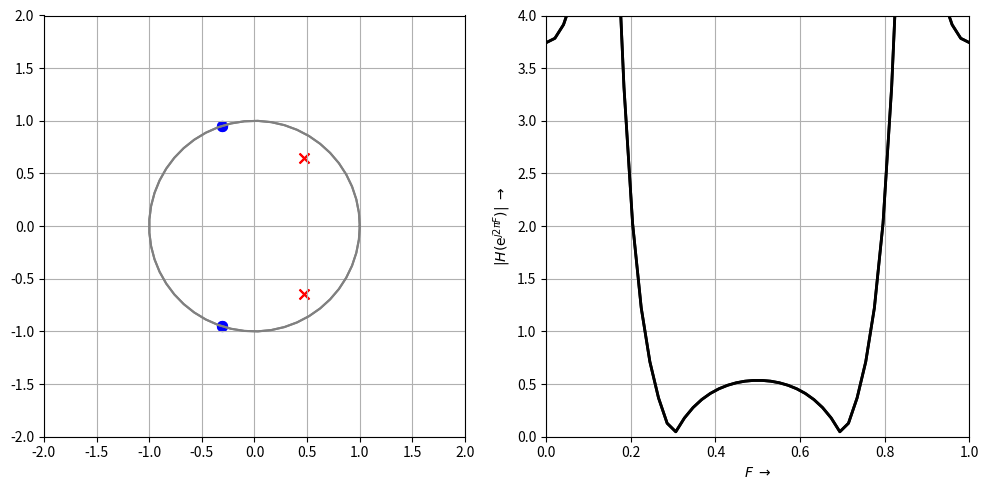

Here is the Python script that generated this plot:
# -*- coding: utf-8 -*-
"""
Created on Fri May 13 09:48:25 2016

Demonstrate relationship between P/Z and magnitude frequency response in
an animation

@author: Christian Muenker

see https://jakevdp.github.io/blog/2012/08/18/matplotlib-animation-tutorial/
   https://zulko.github.io/blog/2013/09/27/read-and-write-video-frames-in-python-using-ffmpeg/
   http://mbi-wiki.uni-wuppertal.de/python/animation-einer-lininegrafik-mit-python/
   http://stackoverflow.com/questions/9401658/matplotlib-animating-a-scatter-plot#9416663
"""

import numpy as np
from numpy import pi, exp, sin, cos
import matplotlib.pyplot as plt
import matplotlib.animation as animation

#plt.rcParams['animation.ffmpeg_path'] = 'D:/Programme/ffmpeg/bin/ffmpeg.exe'
plt.rcParams['animation.ffmpeg_path'] = '/opt/ffmpeg-3.02/ffmpeg'
#plt.rcParams['savefig.bbox'] = 'tight' # don't use tight - this garbles the video!!!

dpi = 100
fps = 30
N = 50 # number of frames
#movie_file = 'D:/Daten/basic_animation.mp4'
movie_file = '/home/<user>/Daten/PZ_animation.mp4'
ffmpeg_writer = animation.FFMpegWriter(fps = fps, extra_args=['-vcodec', 'libx264'])
#animation.MovieWriterRegistry.list()

P = np.array([0.8* exp(1j * pi * 0.3), 0.8* exp(-1j * pi * 0.3)])
#P = np.array([-0.9])

Z = np.array([exp(1j * pi * 0.6), exp(-1j * pi * 0.6)])
#Z = 1/P # allpass

# First set up the figure, the axis, and the plot element we want to animate
fig = plt.figure(1)
#fig.clf()
fig.set_size_inches(10, 5, True)
ax1 = fig.add_subplot(121, autoscale_on=False, xlim=(-2, 2), ylim=(-2, 2),  aspect=1)
ax1.grid(True)
ax2 = fig.add_subplot(122, xlim=(0, 1), ylim=(0, 4))
ax2.set_xlabel(r"$F \; \rightarrow$")
ax2.set_ylabel(r"$|H \left( \mathrm{e}^{j 2 \pi F}\right) |\; \rightarrow$")
ax2.grid(True)

color_data = ['r', 'g', 'b']
scat = (0,0)

# Now pre-calculate coordinates along the unit circle and the distances 
phi = np.linspace(0, 1, N)
x_uc = cos(2*pi*phi)
y_uc = sin(2*pi*phi)

pl_x = []
pl_y = []
pl = 1
zl_x = []
zl_y = []
zl = 1
mag = []
for k in range(len(P)):
    pl *= np.abs(x_uc + 1j*y_uc - P[k])
for k in range(len(Z)):
    zl *= np.abs(x_uc + 1j*y_uc - Z[k])

mag = zl / pl
print(len(zl), len(mag))


line_p, = ax1.plot([],[], 'r', lw = 0.5) # line between poles and frequency point
line_z, = ax1.plot([],[], 'b', lw = 0.5) # line(s) between zeros and frequency point
point1, = ax1.plot([],[], 'o', ms = 10, mec = 'black',  mfc = 'yellow', alpha = 0.5)
text = ax1.text(-1.5,-1.5, "", ha = 'left', va = 'center')
line2, = ax2.plot([],[], 'o', ms = 10, mec = 'black',  mfc = 'yellow', alpha = 0.5)

# initialization function: plot the background for all frames
# this function is called at the beginning of each animation cycle
def init():
    ax1.plot(x_uc, y_uc, "grey") # plot unit circle
    ax1.scatter(P.real, P.imag, marker = "x", color = 'red', s = 50) # plot poles
    ax1.scatter(Z.real, Z.imag, marker = "o", color = 'blue', s = 50) # plot zeros
    ax2.plot(phi, mag, 'k', lw = 2)
    line_p.set_data([], []) # dlear data for 
    line_z.set_data([], [])
    point1.set_data([], [])
    line2.set_data([], [])
    
    text.set_text('')
    return line_p, line_z, point1, line2,

# This is the actual animation function: The first argument is an integer that
# is incremented with each interation, the other arguments are defined in the
# fargs kw of FuncAnimation
# Arguments passed back are animated
# 
def animate(i, color_data, scat):
#    x2 = np.linspace(0, 1, N)
#    y2 = y2.append
#    y = np.sin(2 * np.pi * (x - 0.01 * i))
#    x = x_uc[i] #cos(2*pi * i / N)
#    y = y_uc[i]# = sin(2*pi * i / N)
    pl_x = []
    pl_y = []
    zl_x = []
    zl_y = []
    for k in range(len(P)):
        pl_x.append([x_uc[i], P[k].real])
        pl_y.append([y_uc[i], P[k].imag])
    for k in range(len(Z)):
        zl_x.append([x_uc[i], Z[k].real])
        zl_y.append([y_uc[i], Z[k].imag]) 
    line_p.set_data(pl_x, pl_y)
    line_z.set_data(zl_x, zl_y)

#    print(i, " of ", N) # for debugging
#    line2.set_data(phi[:i], mag[:i])
    line2.set_data(phi[i], mag[i])
    point1.set_data(x_uc[i],y_uc[i])
    text.set_text(
        str("ZL = %.2f" %(zl[i]) + "\n" + "PL = %.2f" %(pl[i]))  )
    return line_p, line_z, point1, line2, text

# Now call the animator:  
# blit=True: only re-draw the parts that have changed.
# frames: number of frames to be recorded
# interval: time between frames in ms = 1000/fps ; 
# total length = frames x interval
anim = animation.FuncAnimation(fig, animate, init_func=init, frames = N, blit=True,
                               fargs=(color_data, scat))

# save the animation as an mp4.  This requires ffmpeg or mencoder to be
# installed.  The extra_args ensure that the x264 codec is used, so that
# the video can be embedded in html5.  You may need to adjust this for
# your system: for more information, see
# http://matplotlib.sourceforge.net/api/animation_api.html
#anim.save(movie_file, dpi=dpi, writer=ffmpeg_writer)
fig.tight_layout()
plt.show()

